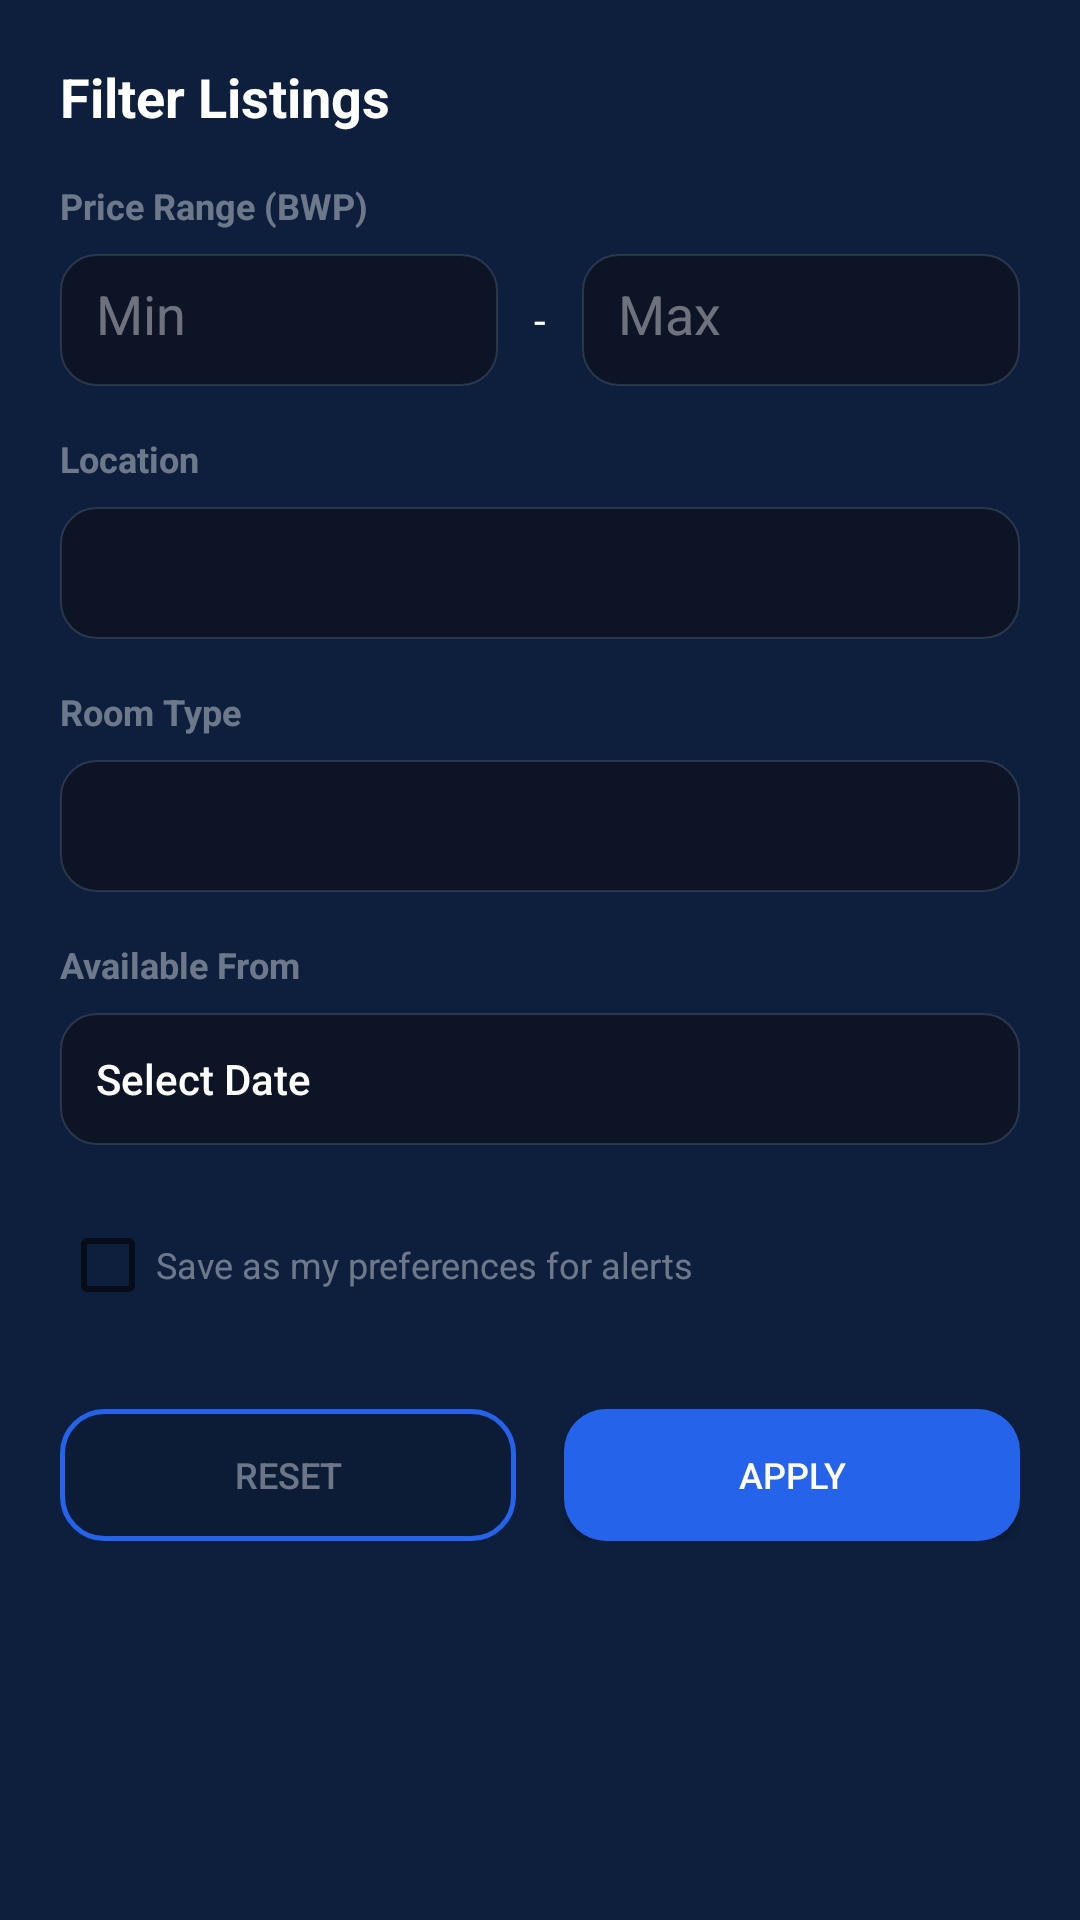

Produce the Android XML layout that renders to this screen, including the resource entries it uses.
<!-- AndroidManifest.xml: application theme Theme.UniStay -->
<!-- res/layout/dialog_filter.xml -->
<?xml version="1.0" encoding="utf-8"?>
<LinearLayout xmlns:android="http://schemas.android.com/apk/res/android"
    android:layout_width="match_parent"
    android:layout_height="wrap_content"
    android:orientation="vertical"
    android:background="@color/navy_medium"
    android:padding="20dp">

    <TextView
        android:layout_width="wrap_content"
        android:layout_height="wrap_content"
        android:text="Filter Listings"
        android:textSize="18sp"
        android:textStyle="bold"
        android:textColor="@color/white"
        android:layout_marginBottom="16dp" />

    
    <TextView
        android:layout_width="wrap_content"
        android:layout_height="wrap_content"
        android:text="Price Range (BWP)"
        android:textSize="12sp"
        android:textStyle="bold"
        android:textColor="@color/white_40"
        android:layout_marginBottom="8dp" />

    <LinearLayout
        android:layout_width="match_parent"
        android:layout_height="wrap_content"
        android:orientation="horizontal"
        android:layout_marginBottom="16dp">

        <EditText
            android:id="@+id/etMinPrice"
            android:layout_width="0dp"
            android:layout_height="44dp"
            android:layout_weight="1"
            android:hint="Min"
            android:inputType="number"
            android:background="@drawable/bg_card_listing"
            android:textColor="@color/white"
            android:textColorHint="@color/white_40"
            android:padding="12dp"
            android:layout_marginEnd="8dp" />

        <TextView
            android:layout_width="wrap_content"
            android:layout_height="wrap_content"
            android:text="-"
            android:textColor="@color/white"
            android:layout_marginHorizontal="4dp"
            android:layout_gravity="center" />

        <EditText
            android:id="@+id/etMaxPrice"
            android:layout_width="0dp"
            android:layout_height="44dp"
            android:layout_weight="1"
            android:hint="Max"
            android:inputType="number"
            android:background="@drawable/bg_card_listing"
            android:textColor="@color/white"
            android:textColorHint="@color/white_40"
            android:padding="12dp"
            android:layout_marginStart="8dp" />
    </LinearLayout>

    
    <TextView
        android:layout_width="wrap_content"
        android:layout_height="wrap_content"
        android:text="Location"
        android:textSize="12sp"
        android:textStyle="bold"
        android:textColor="@color/white_40"
        android:layout_marginBottom="8dp" />

    <Spinner
        android:id="@+id/spLocation"
        android:layout_width="match_parent"
        android:layout_height="44dp"
        android:background="@drawable/bg_card_listing"
        android:layout_marginBottom="16dp" />

    
    <TextView
        android:layout_width="wrap_content"
        android:layout_height="wrap_content"
        android:text="Room Type"
        android:textSize="12sp"
        android:textStyle="bold"
        android:textColor="@color/white_40"
        android:layout_marginBottom="8dp" />

    <Spinner
        android:id="@+id/spType"
        android:layout_width="match_parent"
        android:layout_height="44dp"
        android:background="@drawable/bg_card_listing"
        android:layout_marginBottom="16dp" />

    
    <TextView
        android:layout_width="wrap_content"
        android:layout_height="wrap_content"
        android:text="Available From"
        android:textSize="12sp"
        android:textStyle="bold"
        android:textColor="@color/white_40"
        android:layout_marginBottom="8dp" />

    <Button
        android:id="@+id/btnPickDate"
        android:layout_width="match_parent"
        android:layout_height="44dp"
        android:text="Select Date"
        android:background="@drawable/bg_card_listing"
        android:textColor="@color/white"
        android:textAllCaps="false"
        android:gravity="start|center_vertical"
        android:paddingStart="12dp"
        android:layout_marginBottom="16dp" />

    
    <CheckBox
        android:id="@+id/cbSavePrefs"
        android:layout_width="match_parent"
        android:layout_height="wrap_content"
        android:text="Save as my preferences for alerts"
        android:textColor="@color/white_40"
        android:textSize="12sp"
        android:layout_marginBottom="24dp" />

    
    <LinearLayout
        android:layout_width="match_parent"
        android:layout_height="wrap_content"
        android:orientation="horizontal">

        <Button
            android:id="@+id/btnResetFilters"
            android:layout_width="0dp"
            android:layout_height="44dp"
            android:layout_weight="1"
            android:text="Reset"
            android:background="@drawable/bg_button_secondary"
            android:textColor="@color/white_40"
            android:textSize="12sp"
            android:layout_marginEnd="8dp" />

        <Button
            android:id="@+id/btnApplyFilters"
            android:layout_width="0dp"
            android:layout_height="44dp"
            android:layout_weight="1"
            android:text="Apply"
            android:background="@drawable/bg_button_primary"
            android:textColor="@color/white"
            android:textSize="12sp"
            android:layout_marginStart="8dp" />
    </LinearLayout>

</LinearLayout>
<!-- resources referenced by this layout -->
<resources>
  <color name="navy_medium">#0d1f3c</color>
  <color name="white">#FFFFFF</color>
  <color name="white_40">#66FFFFFF</color>
  <!-- drawable bg_button_primary (drawable) -->
  <?xml version="1.0" encoding="utf-8"?>
  <shape xmlns:android="http://schemas.android.com/apk/res/android"
      android:shape="rectangle">
      <corners android:radius="14dp" />
      <solid android:color="#2563EB" />
      <stroke
          android:width="0dp"
          android:color="#2563EB" />
  </shape>
  <!-- drawable bg_button_secondary (drawable) -->
  <?xml version="1.0" encoding="utf-8"?>
  <shape xmlns:android="http://schemas.android.com/apk/res/android"
      android:shape="rectangle">
      <corners android:radius="14dp" />
      <solid android:color="#15000000" />
      <stroke
          android:width="1.5dp"
          android:color="#2563EB" />
  </shape>
  <!-- drawable bg_card_listing (drawable) -->
  <?xml version="1.0" encoding="utf-8"?>
  <shape xmlns:android="http://schemas.android.com/apk/res/android"
      android:shape="rectangle">
      <corners android:radius="12dp" />
      <solid android:color="#0d1425" />
      <stroke
          android:width="0.5dp"
          android:color="#20ffffff" />
  </shape>
  <style name="Theme.UniStay" parent="Theme.MaterialComponents.DayNight.NoActionBar">
          
          <item name="colorPrimary">@color/blue_primary</item>
          <item name="colorPrimaryVariant">@color/blue_dark</item>
          <item name="colorOnPrimary">@color/white</item>
  
          
          <item name="colorSecondary">@color/purple_primary</item>
          <item name="colorSecondaryVariant">@color/purple_dark</item>
          <item name="colorOnSecondary">@color/white</item>
  
          
          <item name="android:statusBarColor">@color/navy_dark</item>
          <item name="android:windowBackground">@color/navy_dark</item>
          <item name="android:colorBackground">@color/navy_dark</item>
  
          
          <item name="colorSurface">@color/navy_medium</item>
          <item name="colorOnSurface">@color/white</item>
  
          
          <item name="bottomNavigationStyle">@style/Widget.MaterialComponents.BottomNavigationView</item>
      </style>
  <color name="blue_primary">#2563EB</color>
  <color name="blue_dark">#1e3a8a</color>
  <color name="purple_primary">#7c3aed</color>
  <color name="purple_dark">#5b21b6</color>
  <color name="navy_dark">#0a1628</color>
</resources>
